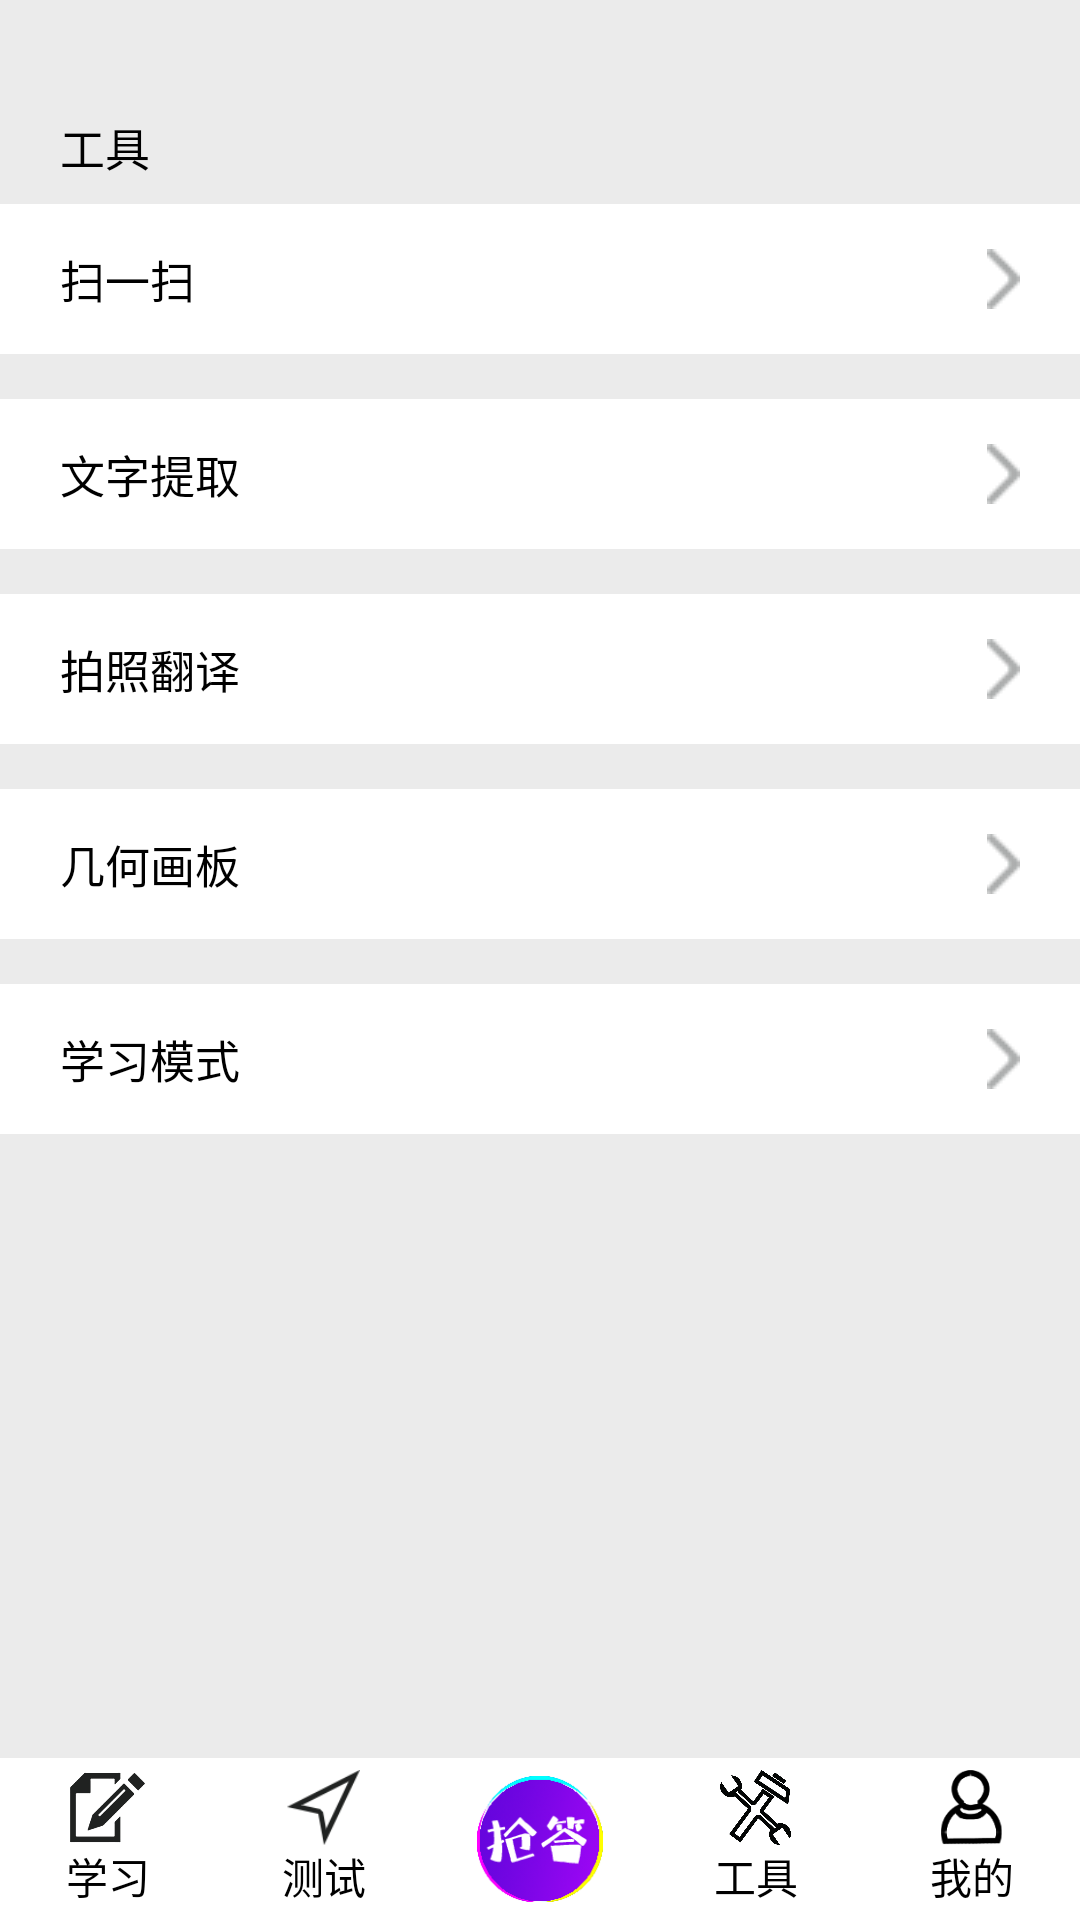

Reconstruct the res/layout file that produces this screen, plus the resources it refers to.
<!-- AndroidManifest.xml: application theme AppTheme -->
<!-- res/layout/fragment_pk.xml -->
<?xml version="1.0" encoding="utf-8"?>
<LinearLayout xmlns:android="http://schemas.android.com/apk/res/android"
    android:layout_width="match_parent"
    android:orientation="vertical"
    android:layout_gravity="center"
    android:background="#ebebeb"
    android:layout_height="match_parent">
    <RelativeLayout
        android:layout_width="match_parent"
        android:layout_height="wrap_content">



    <TextView
        android:text="工具"
        android:textSize="15dp"
        android:textColor="#000"
        android:layout_marginLeft="20dp"
        android:layout_width="match_parent"
       android:gravity="bottom"
        android:layout_height="60dp" />
    </RelativeLayout>
    <TextView
        android:textColor="#000"
        android:layout_marginTop="8dp"
        android:layout_marginBottom="15dp"
        android:background="#fff"
        android:id="@+id/tv_saoyisao"
        android:textSize="15dp"
        android:paddingLeft="20dp"
        android:paddingRight="20dp"
        android:drawableRight="@drawable/right"
        android:layout_height="50dp"
        android:layout_width="match_parent"
        android:gravity="center_vertical"
        android:text="扫一扫" />



    <TextView
        android:textColor="#000"
        android:layout_marginBottom="15dp"
        android:background="#fff"
        android:id="@+id/tv_wenzitique"
        android:textSize="15dp"
        android:paddingLeft="20dp"
        android:paddingRight="20dp"
        android:drawableRight="@drawable/right"
        android:layout_height="50dp"
        android:layout_width="match_parent"
        android:gravity="center_vertical"
        android:text="文字提取" />

    <TextView
        android:textColor="#000"
        android:layout_marginBottom="15dp"
        android:background="#fff"
        android:id="@+id/tv_yinghanhuyi"
        android:textSize="15dp"
        android:paddingLeft="20dp"
        android:paddingRight="20dp"
        android:drawableRight="@drawable/right"
        android:layout_height="50dp"
        android:layout_width="match_parent"
        android:gravity="center_vertical"
        android:text="拍照翻译" />

    <TextView
        android:textColor="#000"
        android:layout_marginBottom="15dp"
        android:background="#fff"
        android:id="@+id/tv_jihehuaban"
        android:textSize="15dp"
        android:paddingLeft="20dp"
        android:paddingRight="20dp"
        android:drawableRight="@drawable/right"
        android:layout_height="50dp"
        android:layout_width="match_parent"
        android:gravity="center_vertical"
        android:text="几何画板" />

    <TextView
        android:textColor="#000"
        android:layout_marginBottom="8dp"
        android:background="#fff"
        android:id="@+id/tv_xuebamoshi"
        android:textSize="15dp"
        android:paddingLeft="20dp"
        android:paddingRight="20dp"
        android:drawableRight="@drawable/right"
        android:layout_height="50dp"
        android:layout_width="match_parent"
        android:gravity="center_vertical"
        android:text="学习模式" />

    <RelativeLayout
        android:layout_width="match_parent"
        android:layout_height="wrap_content">



        <LinearLayout
            android:background="#fff"
            android:id="@+id/bottom"
            android:layout_width="match_parent"
            android:layout_height="54dp"
            android:layout_alignParentBottom="true"
            android:orientation="horizontal"
            android:gravity="center_vertical"
            >
        <LinearLayout
            android:id="@+id/ll_main_home1"
            android:layout_width="0dp"
            android:layout_height="match_parent"
            android:layout_weight="1"
            android:orientation="vertical"
            android:gravity="center"
            >
            <ImageView
                android:id="@+id/iv_main_home1"
                android:layout_width="25dp"
                android:layout_height="25dp"
                android:src="@drawable/xuexi"
                />
            <TextView
                android:id="@+id/study"
                android:layout_width="wrap_content"
                android:layout_height="wrap_content"
                android:textColor="#000  "
                android:text="学习" />
        </LinearLayout>
        <LinearLayout
            android:id="@+id/ll_main_home2"
            android:layout_width="0dp"
            android:layout_height="match_parent"
            android:layout_weight="1"
            android:orientation="vertical"
            android:gravity="center"
            >
            <ImageView
                android:id="@+id/iv_main_home2"
                android:layout_width="25dp"
                android:layout_height="25dp"
                android:src="@drawable/ceshi"
                />
            <TextView
                android:id="@+id/interaction"
                android:layout_width="wrap_content"
                android:layout_height="wrap_content"
                android:textColor="#000  "
                android:text="测试" />
        </LinearLayout>

            <TextView
                android:layout_marginRight="15dp"
                android:layout_marginLeft="15dp"
                android:id="@+id/qiangda"
                android:background="@drawable/qiangda"
                android:layout_width="42dp"
                android:layout_height="42dp" />

            <LinearLayout
                android:id="@+id/ll_main_home3"
                android:layout_width="0dp"
                android:layout_height="match_parent"
                android:layout_weight="1"
                android:orientation="vertical"
                android:gravity="center"
                >
                <ImageView
                    android:id="@+id/iv_main_home3"
                    android:layout_width="25dp"
                    android:layout_height="25dp"
                    android:src="@drawable/gongju"
                    />

            <TextView
                android:id="@+id/pk"
                android:layout_width="wrap_content"
                android:layout_height="wrap_content"
                android:textColor="#000  "
                android:text="工具" />
            </LinearLayout>

        <LinearLayout
            android:id="@+id/ll_main_home4"
            android:layout_width="0dp"
            android:layout_height="match_parent"
            android:layout_weight="1"
            android:orientation="vertical"
            android:gravity="center"
            >

            <ImageView
                android:id="@+id/iv_main_home4"
                android:layout_width="25dp"
                android:layout_height="25dp"
                android:src="@drawable/tx"
                />
            <TextView
                android:id="@+id/me"
                android:layout_width="wrap_content"
                android:layout_height="wrap_content"
                android:textColor="#000  "
                android:text="我的" />
        </LinearLayout>
        </LinearLayout>
    </RelativeLayout>
</LinearLayout>
<!-- resources referenced by this layout -->
<resources>
  <!-- drawable ceshi: png bitmap (drawable, 1354 bytes) -->
  <!-- drawable gongju: png bitmap (drawable, 61250 bytes) -->
  <!-- drawable qiangda: png bitmap (drawable, 15918 bytes) -->
  <!-- drawable right: png bitmap (drawable, 542 bytes) -->
  <!-- drawable tx: png bitmap (drawable, 3206 bytes) -->
  <!-- drawable xuexi: png bitmap (drawable, 5777 bytes) -->
  <style name="AppTheme" parent="Theme.AppCompat.Light.NoActionBar">
          
          <item name="colorPrimary">@color/colorPrimary</item>
          <item name="colorPrimaryDark">@color/colorPrimaryDark</item>
          <item name="colorAccent">@color/colorAccent</item>
          <item name="android:statusBarColor">@color/transparent</item>
      </style>
  <color name="colorPrimary">#008577</color>
  <color name="colorPrimaryDark">#00574B</color>
  <color name="colorAccent">#D81B60</color>
</resources>
